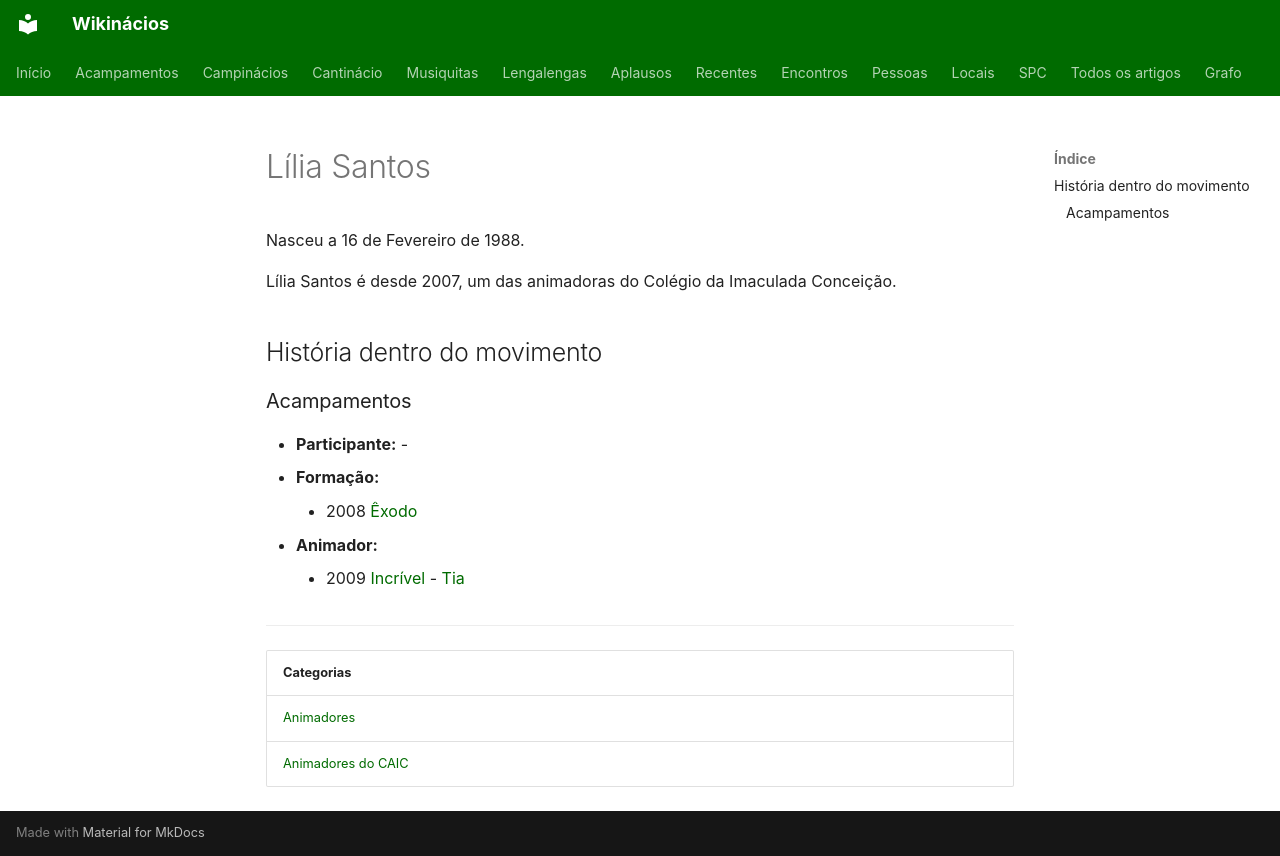

repository: neteinstein/Campinacios · page: Pessoas/L/Lília Santos.html · generator: mkdocs

# Lília Santos

Nasceu a 16 de Fevereiro de 1988.

Lília Santos é desde 2007, um das animadoras do Colégio da Imaculada Conceição.

## História dentro do movimento

### Acampamentos

- **Participante:**
    -
- **Formação:**
    - 2008 [Êxodo](../../Acampamentos/2008/%C3%8Axodo.md)
- **Animador:**
    - 2009 [Incrível](../../Acampamentos/2009/Incr%C3%ADvel.md) - [Tia](../../Cargos/Tio.md)

---

| Categorias |
| --- |
| [Animadores](../../Categorias/Animadores.md) |
| [Animadores do CAIC](../../Categorias/Animadores%20do%20CAIC.md) |
